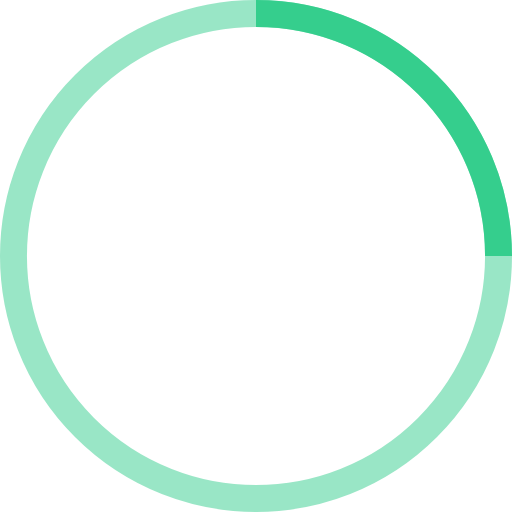
t = 0.00 s
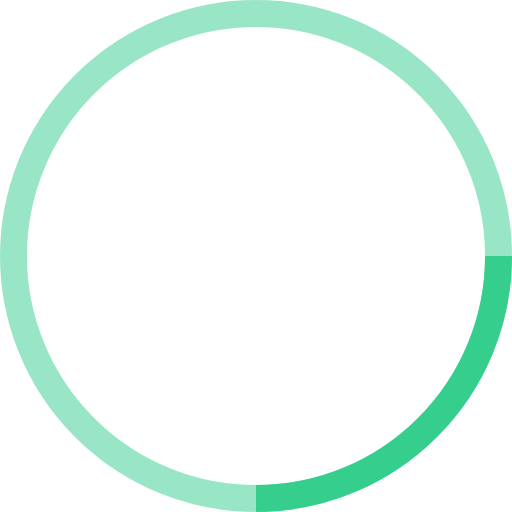
t = 0.25 s
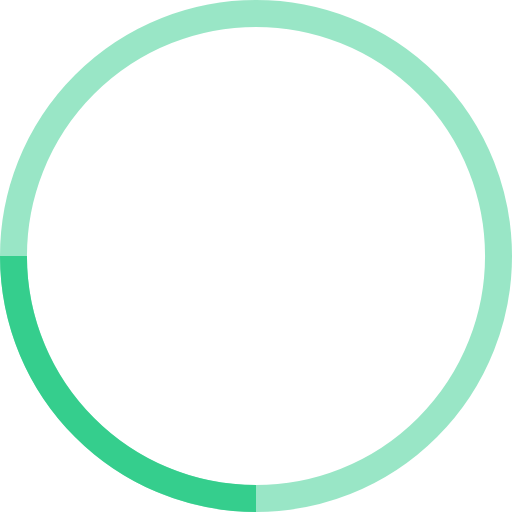
t = 0.50 s
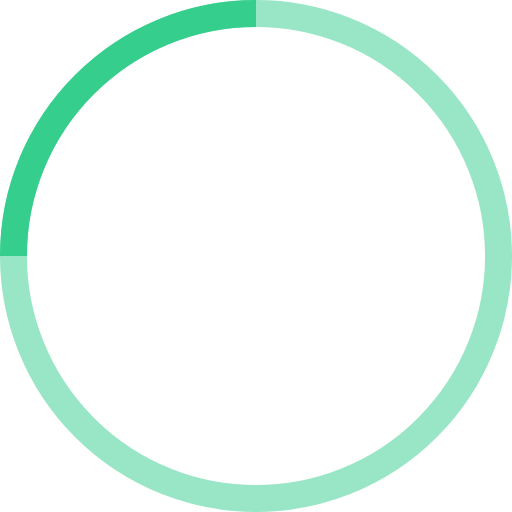
t = 0.75 s

The animated SVG that drew these frames (rendered in a browser with its animation timeline set to each time). Animation: 1 SMIL element (animateTransform=1); one cycle of 1.00 s, repeats indefinitely.

<!-- By Sam Herbert (@sherb), for everyone. More @ http://goo.gl/7AJzbL -->
<svg width="38" height="38" viewBox="0 0 38 38" xmlns="http://www.w3.org/2000/svg" stroke="#35CE8D">
    <g fill="none" fill-rule="evenodd">
        <g transform="translate(1 1)" stroke-width="2">
            <circle stroke-opacity=".5" cx="18" cy="18" r="18"/>
            <path d="M36 18c0-9.94-8.06-18-18-18">
                <animateTransform
                    attributeName="transform"
                    type="rotate"
                    from="0 18 18"
                    to="360 18 18"
                    dur="1s"
                    repeatCount="indefinite"/>
            </path>
        </g>
    </g>
</svg>
